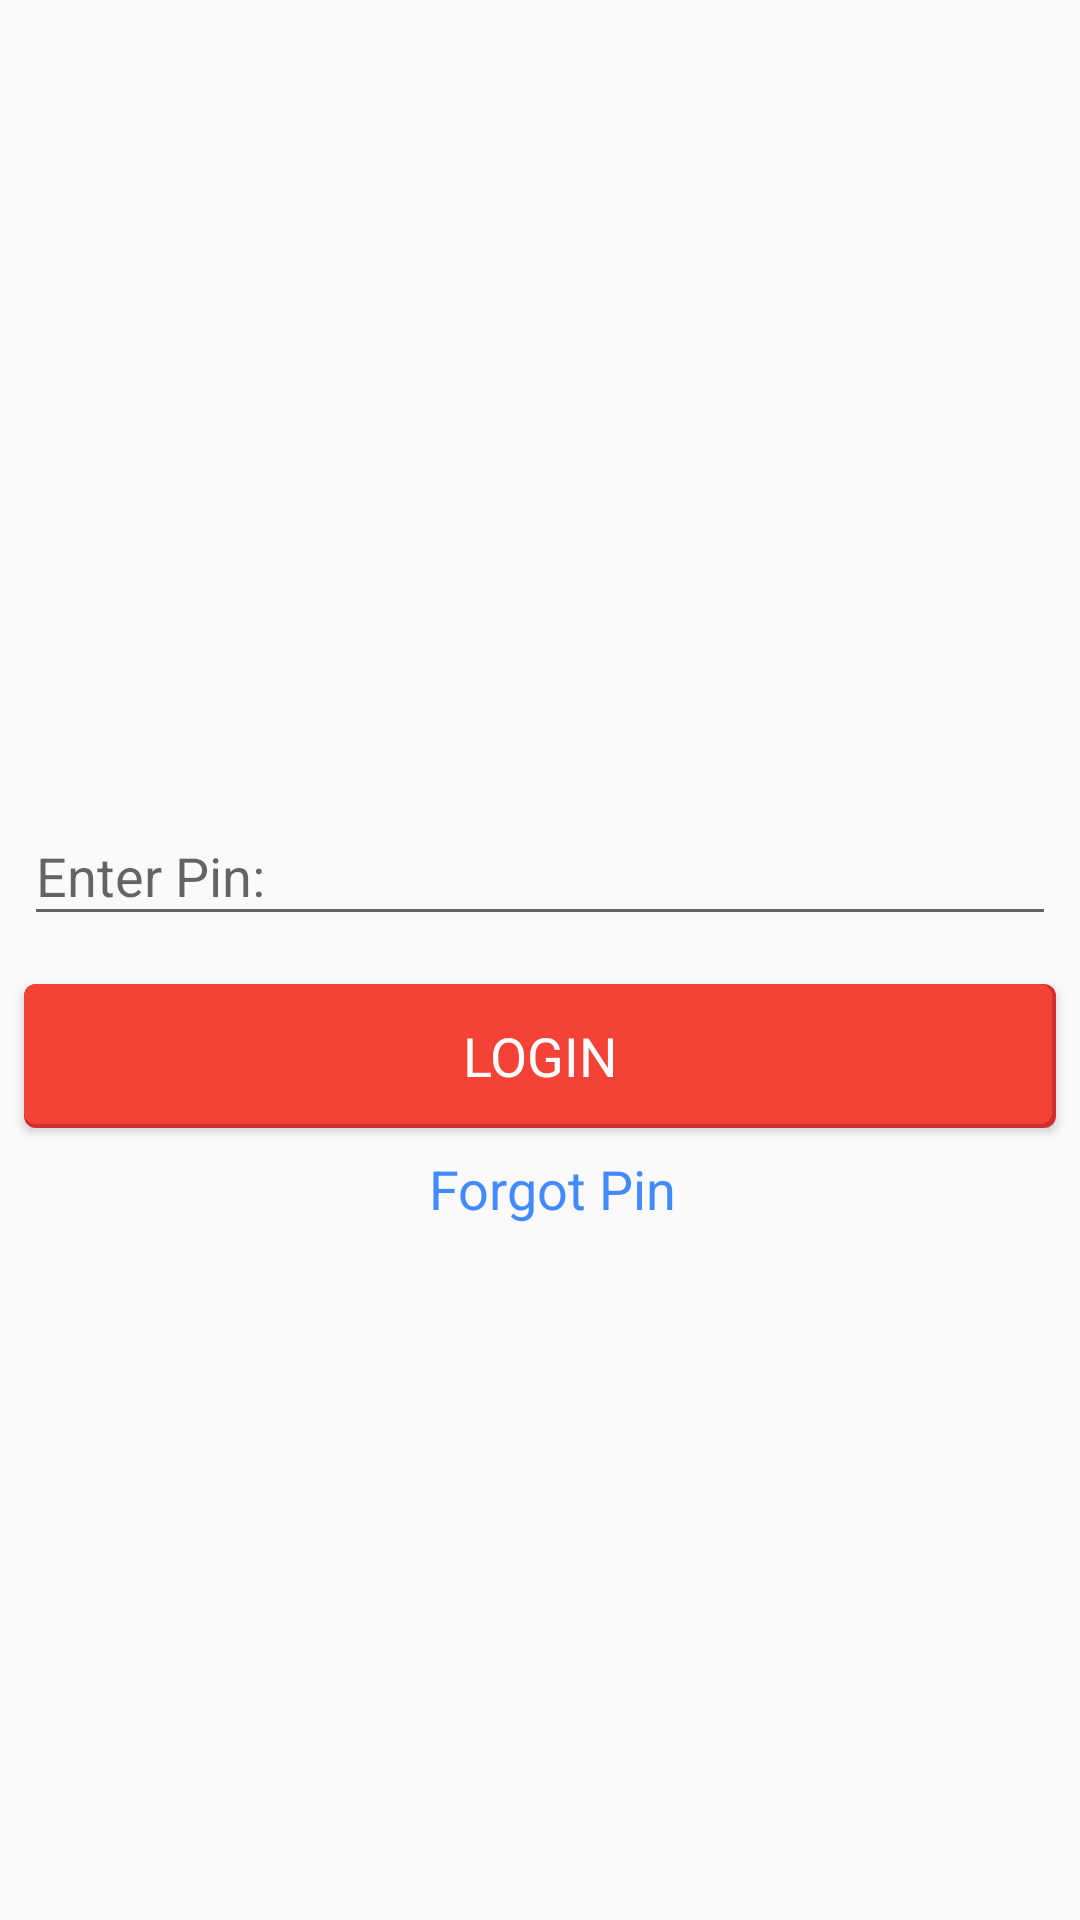

Produce the Android XML layout that renders to this screen, including the resource entries it uses.
<!-- AndroidManifest.xml: application theme AppTheme -->
<!-- res/layout/content_login.xml -->
<?xml version="1.0" encoding="utf-8"?>
<android.support.constraint.ConstraintLayout xmlns:android="http://schemas.android.com/apk/res/android"
    xmlns:app="http://schemas.android.com/apk/res-auto"
    xmlns:tools="http://schemas.android.com/tools"
    android:layout_width="match_parent"
    android:layout_height="match_parent"
    android:gravity="center_vertical"
    android:layout_margin="16dp"
    app:layout_behavior="@string/appbar_scrolling_view_behavior"
    tools:context=".activities.LoginActivity"
    tools:showIn="@layout/activity_login">

    <android.support.design.widget.TextInputLayout
        android:id="@+id/et_pin_input_layout"
        android:layout_marginBottom="8dp"
        app:layout_constraintBottom_toTopOf="@+id/guideline"
        android:layout_marginRight="8dp"
        app:layout_constraintRight_toRightOf="parent"
        android:layout_marginLeft="8dp"
        app:layout_constraintLeft_toLeftOf="parent"
        android:layout_width="0dp"
        android:layout_height="wrap_content">

        <android.support.design.widget.TextInputEditText
            android:layout_width="match_parent"
            android:layout_height="match_parent"
            android:id="@+id/et_pin"
            android:fontFamily="sans-serif"
            android:inputType="numberPassword"
            android:lines="1"
            android:hint="@string/enter_pin"
            android:focusableInTouchMode="true" />
    </android.support.design.widget.TextInputLayout>

    <android.support.v7.widget.AppCompatButton
        android:id="@+id/btn_login"
        android:layout_width="match_parent"
        android:layout_height="wrap_content"
        android:text="Login"
        android:textSize="18sp"
        android:fontFamily="sans-serif"
        android:layout_marginTop="8dp"
        android:layout_marginRight="8dp"
        android:layout_marginLeft="8dp"
        app:layout_constraintTop_toBottomOf="@+id/guideline"
        app:layout_constraintRight_toRightOf="parent"
        app:layout_constraintLeft_toLeftOf="parent"
        android:textColor="@color/white"
        android:background="@drawable/button_background"
        />

    <TextView
        android:id="@+id/tv_forgot_pin"
        android:textSize="18sp"
        android:fontFamily="sans-serif"
        android:layout_width="wrap_content"
        android:layout_height="wrap_content"
        android:layout_weight="1"
        android:text="Forgot Pin"
        app:layout_constraintTop_toBottomOf="@+id/btn_login"
        android:layout_marginLeft="8dp"
        android:layout_marginTop="8dp"
        app:layout_constraintRight_toRightOf="parent"
        app:layout_constraintLeft_toLeftOf="parent"
        android:textColor="@color/colorAccent"
        />

    <android.support.constraint.Guideline
        android:id="@+id/guideline"
        android:layout_width="wrap_content"
        android:layout_height="wrap_content"
        android:orientation="horizontal"
        app:layout_constraintGuide_percent="0.5" />


</android.support.constraint.ConstraintLayout>
<!-- res/layout/activity_login.xml (included above) -->
<?xml version="1.0" encoding="utf-8"?>
<android.support.design.widget.CoordinatorLayout xmlns:android="http://schemas.android.com/apk/res/android"
    xmlns:app="http://schemas.android.com/apk/res-auto"
    xmlns:tools="http://schemas.android.com/tools"
    android:layout_width="match_parent"
    android:layout_height="match_parent"
    tools:context=".activities.LoginActivity">

    <android.support.design.widget.AppBarLayout
        android:layout_width="match_parent"
        android:layout_height="wrap_content"
        android:theme="@style/AppTheme.AppBarOverlay">

        <android.support.v7.widget.Toolbar
            android:id="@+id/toolbar"
            android:layout_width="match_parent"
            android:layout_height="?android:attr/actionBarSize"
            android:background="?android:attr/colorPrimary"
            app:popupTheme="@style/AppTheme.PopupOverlay"
            tools:ignore="NewApi" />

    </android.support.design.widget.AppBarLayout>

    <include layout="@layout/content_login" />

    <android.support.design.widget.FloatingActionButton
        android:id="@+id/fab"
        android:layout_width="wrap_content"
        android:layout_height="wrap_content"
        android:layout_gravity="bottom|end"
        android:layout_margin="@dimen/fab_margin"
        app:srcCompat="@android:drawable/ic_dialog_email" />

</android.support.design.widget.CoordinatorLayout>
<!-- resources referenced by this layout -->
<resources>
  <color name="colorAccent">#448AFF</color>
  <color name="white">#ffffff</color>
  <!-- drawable button_background (drawable) -->
  <?xml version="1.0" encoding="utf-8"?>
  <layer-list xmlns:android="http://schemas.android.com/apk/res/android">
      <item>
          <shape android:shape="rectangle">
              <gradient android:angle="90"
                  android:endColor="@color/colorPrimaryDark" android:startColor="@color/colorPrimaryDark" />
              <corners android:radius="4dp" />
          </shape>
      </item>
  
      <item
          android:left="0dp"
          android:right="1.5dp"
          android:top="0dp"
          android:bottom="1.5dp">
          <shape android:shape="rectangle">
              <solid android:color="@color/colorPrimary"/>
              <corners android:radius="4dp" />
          </shape>
      </item>
  </layer-list>
  <string name="enter_pin">Enter Pin:</string>
  <style name="AppTheme.AppBarOverlay" parent="ThemeOverlay.AppCompat.Dark.ActionBar" />
  <style name="AppTheme.PopupOverlay" parent="ThemeOverlay.AppCompat.Light" />
  <style name="AppTheme" parent="Theme.AppCompat.Light.DarkActionBar">
          
          <item name="colorPrimary">@color/colorPrimary</item>
          <item name="colorPrimaryDark">@color/colorPrimaryDark</item>
          <item name="colorAccent">@color/colorAccent</item>
      </style>
  <color name="colorPrimaryDark">#D32F2F</color>
  <color name="colorPrimary">#F44336</color>
</resources>
